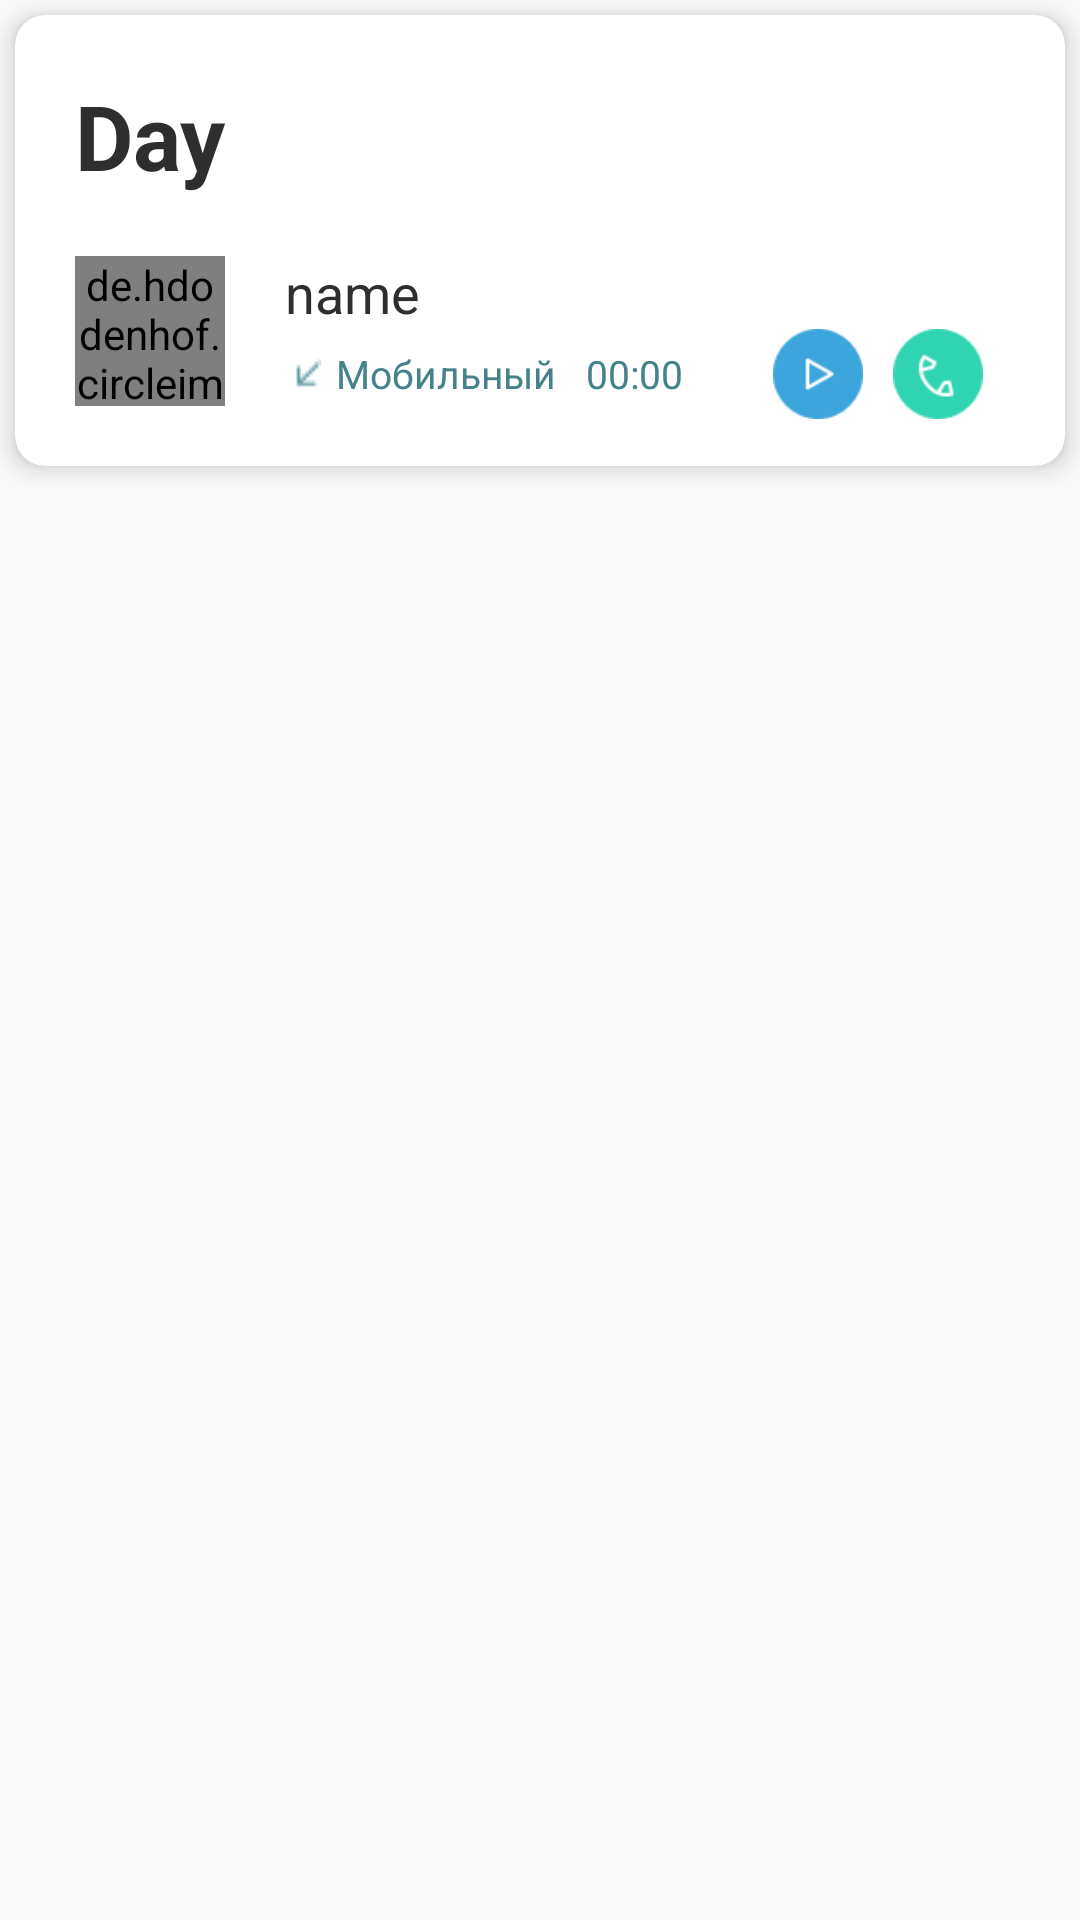

The Android layout XML behind this screen, and the referenced resources:
<!-- AndroidManifest.xml: application theme Theme.AppCompat.Light.NoActionBar -->
<!-- res/layout/journal_items.xml -->
<?xml version="1.0" encoding="utf-8"?>
<RelativeLayout
    xmlns:android="http://schemas.android.com/apk/res/android"
    android:layout_width="match_parent"
    android:layout_height="wrap_content"
    xmlns:app="http://schemas.android.com/apk/res-auto">

    <androidx.cardview.widget.CardView
    android:id="@+id/card_general_journal"
    android:layout_width="match_parent"
    android:layout_height="wrap_content"
    android:layout_marginTop="5dp"
    android:layout_marginStart="5dp"
    android:layout_marginEnd="5dp"
    app:cardCornerRadius="10dp"
    app:cardElevation="5dp">

        <RelativeLayout
            android:layout_width="match_parent"
            android:layout_height="wrap_content">

            <TextView
                android:id="@+id/day_to_day"
                android:layout_width="wrap_content"
                android:layout_height="wrap_content"
                android:text="Day"
                android:textStyle="bold"
                android:textSize="30sp"
                android:layout_margin="20dp"
                android:textColor="@color/text_color"/>

            <de.hdodenhof.circleimageview.CircleImageView
                android:id="@+id/icon_journal"
                android:layout_width="50dp"
                android:layout_height="50dp"
                android:layout_below="@+id/day_to_day"
                android:src="@drawable/ic_baseline_person_24"
                app:civ_border_width="2dp"
                app:civ_border_color="@color/profile_icon"
                android:layout_marginLeft="20dp"
                android:layout_marginBottom="20dp"/>

            <TextView
                android:id="@+id/name_journal"
                android:layout_width="wrap_content"
                android:layout_height="wrap_content"
                android:text="name"
                android:textColor="@color/text_color"
                android:textSize="18sp"
                android:layout_toRightOf="@+id/icon_journal"
                android:layout_below="@+id/day_to_day"
                android:layout_marginStart="20dp"/>

            <ImageView
                android:id="@+id/arrow_call"
                android:layout_width="wrap_content"
                android:layout_height="wrap_content"
                android:layout_below="@+id/name_journal"
                android:layout_toRightOf="@+id/icon_journal"
                android:layout_marginStart="20dp"
                android:layout_marginTop="10dp"
                android:src="@drawable/arrow_down"/>

            <TextView
                android:id="@+id/call_type"
                android:layout_width="wrap_content"
                android:layout_height="wrap_content"
                android:layout_below="@+id/name_journal"
                android:layout_toRightOf="@+id/arrow_call"
                android:layout_marginTop="6dp"
                android:layout_marginStart="5dp"
                android:text="Мобильный"
                android:textSize="13sp"
                android:textColor="@color/profile_icon"/>

            <TextView
                android:id="@+id/call_time"
                android:layout_width="wrap_content"
                android:layout_height="wrap_content"
                android:layout_below="@+id/name_journal"
                android:layout_toRightOf="@+id/call_type"
                android:layout_marginTop="6dp"
                android:layout_marginStart="10dp"
                android:text="00:00"
                android:textSize="13sp"
                android:textColor="@color/profile_icon"/>

            <ImageButton
                android:id="@+id/play_record_journal"
                android:layout_width="30dp"
                android:layout_height="30dp"
                android:layout_below="@+id/name_journal"
                android:layout_toRightOf="@+id/call_time"
                android:layout_marginStart="30dp"
                android:background="@drawable/ic_play"/>

            <ImageButton
                android:id="@+id/phone_journal"
                android:layout_width="30dp"
                android:layout_height="30dp"
                android:layout_below="@+id/name_journal"
                android:layout_toRightOf="@+id/play_record_journal"
                android:layout_marginStart="10dp"
                android:background="@drawable/ic_phone"/>

        </RelativeLayout>
    </androidx.cardview.widget.CardView>





    </RelativeLayout>
<!-- resources referenced by this layout -->
<resources>
  <color name="profile_icon">#46828A</color>
  <color name="text_color">#2E2E2E</color>
  <!-- drawable arrow_down: png bitmap (drawable, 324 bytes) -->
  <!-- drawable ic_baseline_person_24 (drawable) -->
  <vector xmlns:android="http://schemas.android.com/apk/res/android"
      android:width="24dp"
      android:height="24dp"
      android:viewportWidth="24"
      android:viewportHeight="24"
      android:tint="@color/profile_icon">
    <path
        android:fillColor="@android:color/white"
        android:pathData="M12,12c2.21,0 4,-1.79 4,-4s-1.79,-4 -4,-4 -4,1.79 -4,4 1.79,4 4,4zM12,14c-2.67,0 -8,1.34 -8,4v2h16v-2c0,-2.66 -5.33,-4 -8,-4z"/>
  </vector>
  <!-- drawable ic_phone: png bitmap (drawable, 1806 bytes) -->
  <!-- drawable ic_play: png bitmap (drawable, 1408 bytes) -->
</resources>
